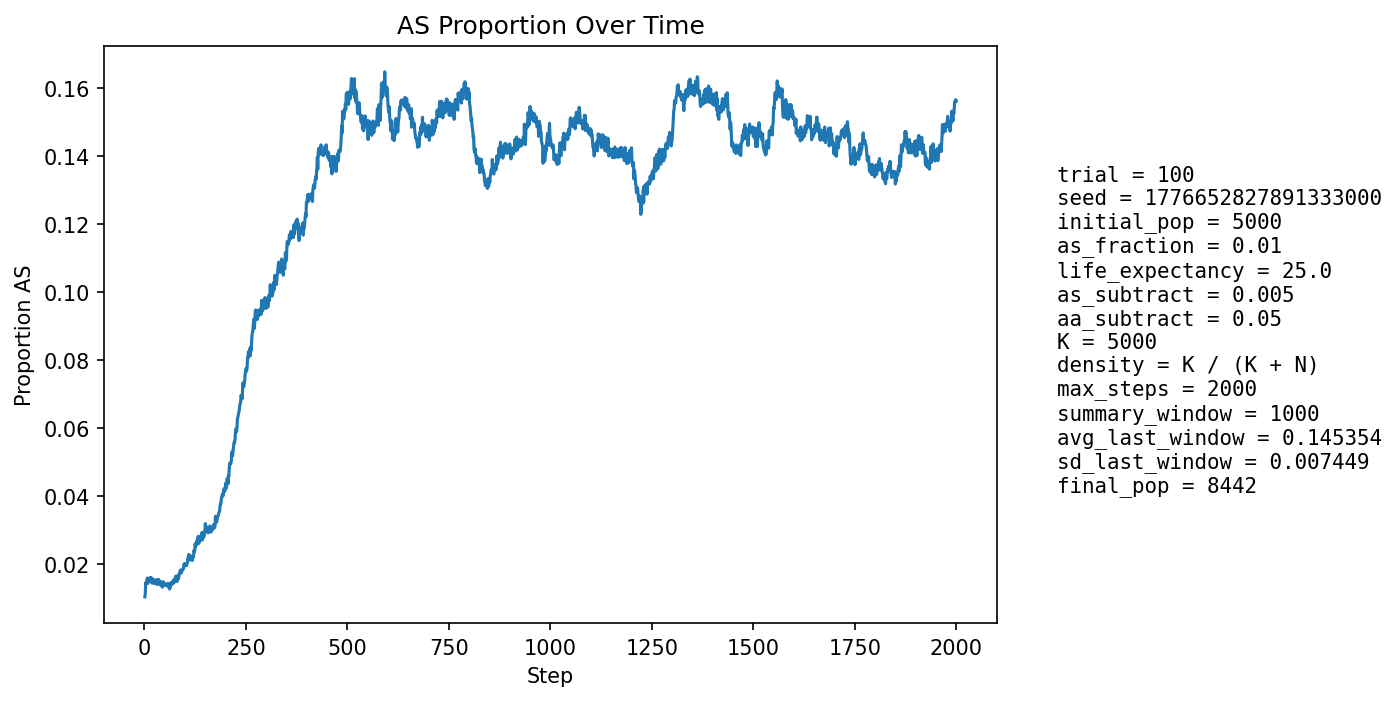

Values plotted in this chart, from the file beside it:
step, population_size, births, newborn_AA, newborn_AS, newborn_SS, prop_newborn_AA, prop_newborn_AS, prop_newborn_SS, prop_repro_AA, prop_repro_AS, prop_AS_population
1, 5358, 1295, 1283, 12, 0, 0.9907, 0.009266, 0.0, 0.9915, 0.008494, 0.01027
2, 5494, 1252, 1240, 12, 0, 0.9904, 0.009585, 0.0, 0.9904, 0.009641, 0.0111
3, 5621, 1237, 1211, 26, 0, 0.979, 0.02102, 0.0, 0.9892, 0.01079, 0.01441
4, 5720, 1211, 1195, 16, 0, 0.9868, 0.01321, 0.0, 0.9864, 0.0136, 0.01416
5, 5882, 1272, 1253, 19, 0, 0.9851, 0.01494, 0.0, 0.9864, 0.01357, 0.01462
6, 6041, 1309, 1289, 20, 0, 0.9847, 0.01528, 0.0, 0.987, 0.01299, 0.0149
7, 6199, 1337, 1312, 25, 0, 0.9813, 0.0187, 0.0, 0.9851, 0.01491, 0.01581
8, 6346, 1353, 1341, 12, 0, 0.9911, 0.008869, 0.0, 0.9855, 0.01452, 0.01418
9, 6498, 1379, 1359, 20, 0, 0.9855, 0.0145, 0.0, 0.9853, 0.0147, 0.01477
10, 6653, 1406, 1382, 24, 0, 0.9829, 0.01707, 0.0, 0.9848, 0.01516, 0.01533
11, 6808, 1433, 1408, 25, 0, 0.9826, 0.01745, 0.0, 0.9841, 0.01587, 0.01572
12, 6963, 1461, 1439, 22, 0, 0.9849, 0.01506, 0.0, 0.9855, 0.01449, 0.01565
13, 7086, 1460, 1442, 18, 0, 0.9877, 0.01233, 0.0, 0.9848, 0.01517, 0.01496
14, 7201, 1469, 1447, 22, 0, 0.985, 0.01498, 0.0, 0.9845, 0.01549, 0.01514
15, 7307, 1482, 1453, 29, 0, 0.9804, 0.01957, 0.0, 0.9848, 0.01521, 0.01601
16, 7414, 1502, 1481, 21, 0, 0.986, 0.01398, 0.0, 0.9846, 0.01542, 0.01565
17, 7504, 1513, 1488, 25, 0, 0.9835, 0.01652, 0.0, 0.9848, 0.01517, 0.01586
18, 7590, 1523, 1510, 13, 0, 0.9915, 0.008536, 0.0, 0.9848, 0.01523, 0.01436
19, 7667, 1531, 1511, 20, 0, 0.9869, 0.01306, 0.0, 0.9839, 0.01609, 0.01435
20, 7740, 1539, 1517, 22, 0, 0.9857, 0.01429, 0.0, 0.9841, 0.01591, 0.01447
21, 7807, 1546, 1522, 24, 0, 0.9845, 0.01552, 0.0, 0.9838, 0.01625, 0.01473
22, 7868, 1552, 1529, 23, 0, 0.9852, 0.01482, 0.0, 0.9854, 0.01459, 0.01474
23, 7921, 1557, 1528, 28, 1, 0.9814, 0.01798, 0.0006423, 0.9858, 0.01423, 0.0154
24, 7966, 1562, 1545, 17, 0, 0.9891, 0.01088, 0.0, 0.9856, 0.01437, 0.01419
25, 8009, 1567, 1541, 26, 0, 0.9834, 0.01659, 0.0, 0.9852, 0.01477, 0.01498
26, 8048, 1571, 1548, 23, 0, 0.9854, 0.01464, 0.0, 0.9851, 0.01493, 0.01491
27, 8084, 1574, 1554, 20, 0, 0.9873, 0.01271, 0.0, 0.9851, 0.01485, 0.0146
28, 8116, 1577, 1556, 21, 0, 0.9867, 0.01332, 0.0, 0.9855, 0.01454, 0.01466
29, 8142, 1581, 1562, 19, 0, 0.988, 0.01202, 0.0, 0.985, 0.01495, 0.01412
30, 8166, 1583, 1552, 31, 0, 0.9804, 0.01958, 0.0, 0.9849, 0.01514, 0.01531
31, 8188, 1586, 1571, 15, 0, 0.9905, 0.009458, 0.0, 0.9849, 0.01509, 0.01392
32, 8207, 1587, 1563, 24, 0, 0.9849, 0.01512, 0.0, 0.9852, 0.01481, 0.0145
33, 8225, 1589, 1568, 21, 0, 0.9868, 0.01322, 0.0, 0.9857, 0.0143, 0.01422
34, 8241, 1590, 1568, 22, 0, 0.9862, 0.01384, 0.0, 0.9845, 0.01545, 0.01444
35, 8254, 1591, 1560, 31, 0, 0.9805, 0.01948, 0.0, 0.9858, 0.01424, 0.01539
36, 8268, 1593, 1577, 16, 0, 0.99, 0.01004, 0.0, 0.9853, 0.01468, 0.01427
37, 8278, 1594, 1575, 19, 0, 0.9881, 0.01192, 0.0, 0.986, 0.01395, 0.01401
38, 8286, 1595, 1574, 20, 1, 0.9868, 0.01254, 0.000627, 0.9861, 0.01392, 0.01376
39, 8299, 1597, 1571, 26, 0, 0.9837, 0.01628, 0.0, 0.9847, 0.01532, 0.01458
40, 8306, 1597, 1572, 25, 0, 0.9843, 0.01565, 0.0, 0.9849, 0.01507, 0.01469
41, 8316, 1598, 1576, 22, 0, 0.9862, 0.01377, 0.0, 0.9849, 0.01505, 0.01455
42, 8323, 1598, 1582, 16, 0, 0.99, 0.01001, 0.0, 0.9861, 0.01387, 0.01382
43, 8327, 1598, 1579, 19, 0, 0.9881, 0.01189, 0.0, 0.9854, 0.01456, 0.01369
44, 8332, 1599, 1583, 16, 0, 0.99, 0.01001, 0.0, 0.9855, 0.01455, 0.01308
45, 8337, 1601, 1577, 24, 0, 0.985, 0.01499, 0.0, 0.985, 0.015, 0.01367
46, 8341, 1601, 1569, 32, 0, 0.98, 0.01999, 0.0, 0.9857, 0.01428, 0.01475
47, 8343, 1600, 1581, 19, 0, 0.9881, 0.01188, 0.0, 0.9869, 0.01312, 0.01378
48, 8345, 1600, 1574, 26, 0, 0.9838, 0.01625, 0.0, 0.9874, 0.01265, 0.01438
49, 8348, 1601, 1582, 19, 0, 0.9881, 0.01187, 0.0, 0.9869, 0.01311, 0.01378
50, 8354, 1602, 1584, 18, 0, 0.9888, 0.01124, 0.0, 0.9855, 0.0145, 0.01365
51, 8354, 1602, 1580, 22, 0, 0.9863, 0.01373, 0.0, 0.986, 0.01402, 0.01377
52, 8359, 1602, 1581, 21, 0, 0.9869, 0.01311, 0.0, 0.9857, 0.01426, 0.01388
53, 8360, 1603, 1580, 22, 1, 0.9857, 0.01372, 0.0006238, 0.9855, 0.01448, 0.01388
54, 8363, 1603, 1583, 20, 0, 0.9875, 0.01248, 0.0, 0.9858, 0.01424, 0.01363
55, 8365, 1603, 1583, 20, 0, 0.9875, 0.01248, 0.0, 0.9853, 0.0147, 0.01363
56, 8368, 1603, 1578, 25, 0, 0.9844, 0.0156, 0.0, 0.9853, 0.01471, 0.01422
57, 8365, 1602, 1584, 18, 0, 0.9888, 0.01124, 0.0, 0.9855, 0.01447, 0.01339
58, 8364, 1602, 1580, 22, 0, 0.9863, 0.01373, 0.0, 0.9869, 0.01308, 0.01351
59, 8364, 1602, 1573, 29, 0, 0.9819, 0.0181, 0.0, 0.9869, 0.01308, 0.01423
60, 8366, 1602, 1583, 18, 1, 0.9881, 0.01124, 0.0006242, 0.9872, 0.01284, 0.01351
... 1,940 more rows
